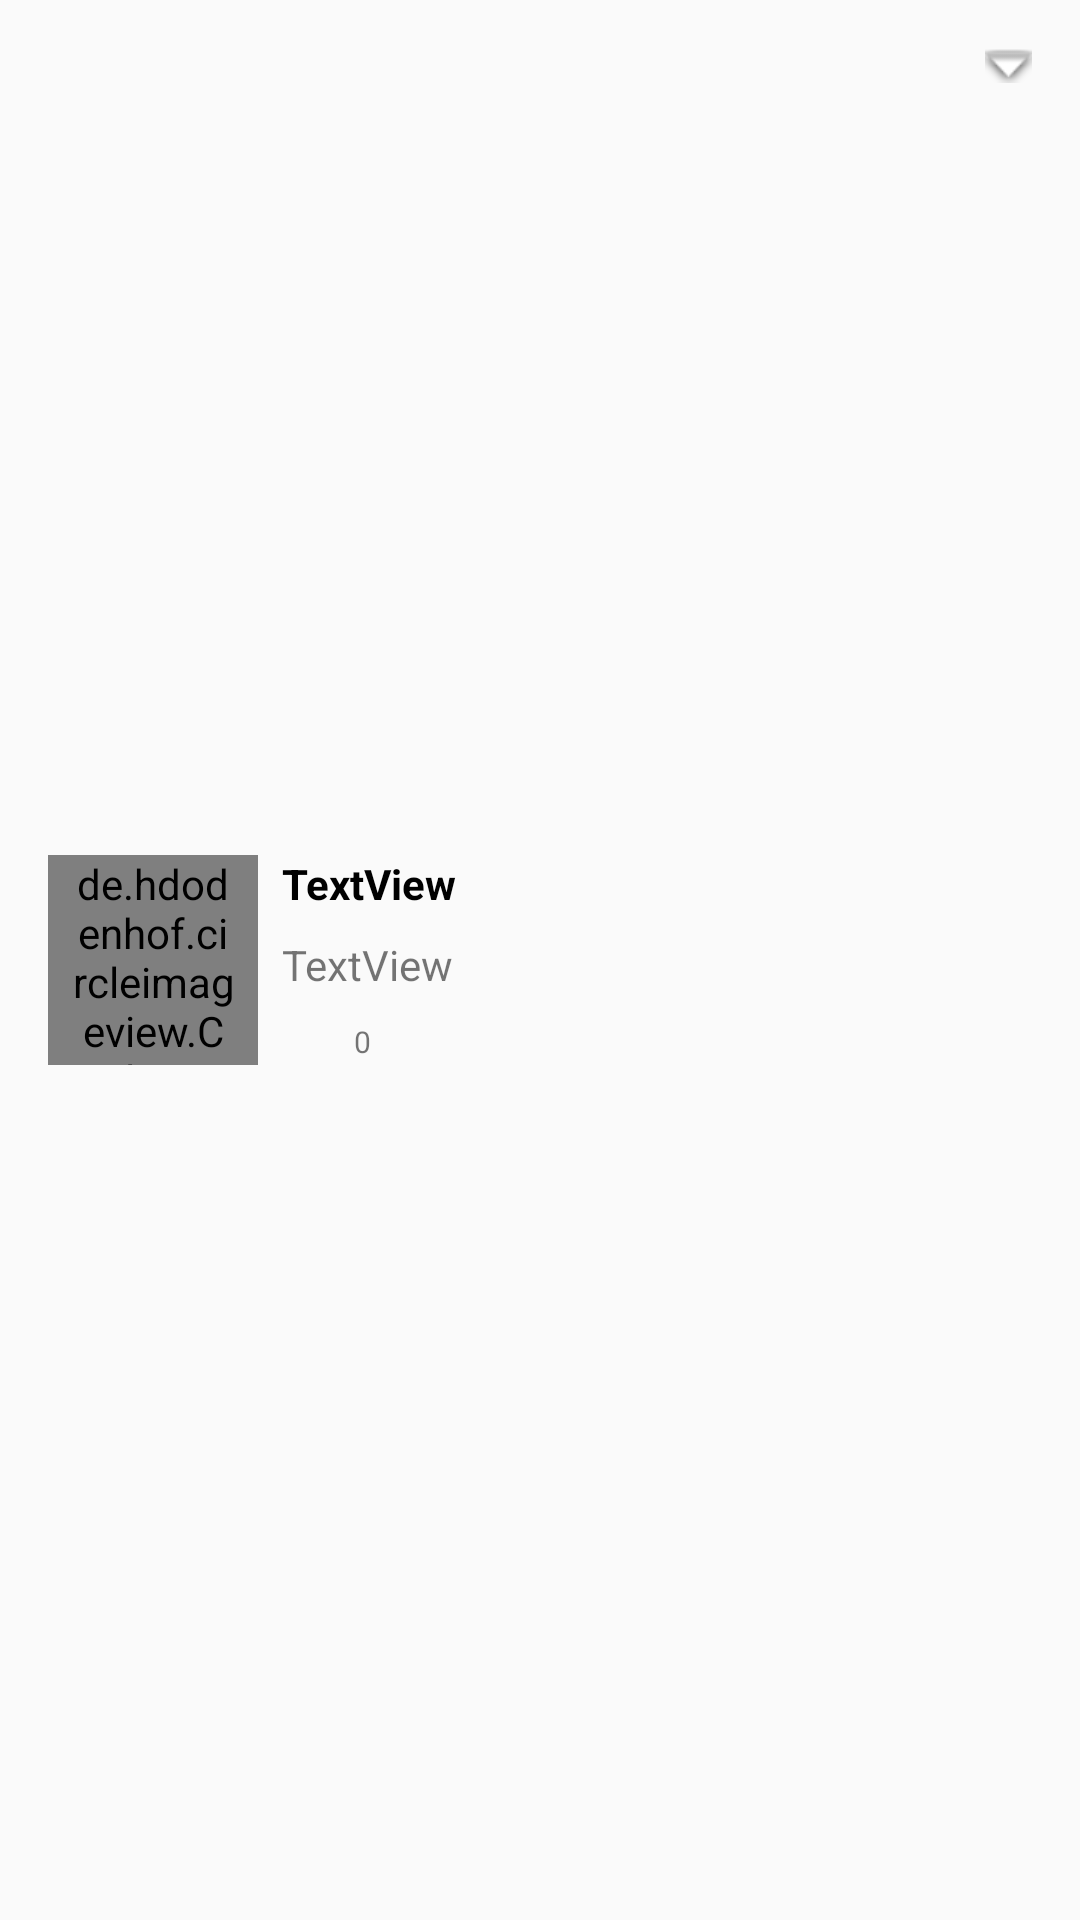

Android layout source for this screen:
<!-- AndroidManifest.xml: application theme AppTheme -->
<!-- res/layout/fragment_tweet.xml -->
<?xml version="1.0" encoding="utf-8"?>
<androidx.constraintlayout.widget.ConstraintLayout xmlns:android="http://schemas.android.com/apk/res/android"
    xmlns:app="http://schemas.android.com/apk/res-auto"
    xmlns:tools="http://schemas.android.com/tools"
    android:layout_width="match_parent"
    android:layout_height="wrap_content"
    android:padding="16dp">

    <de.hdodenhof.circleimageview.CircleImageView
        android:id="@+id/imgAvatar"
        android:layout_width="70dp"
        android:layout_height="70dp"
        app:layout_constraintBottom_toBottomOf="parent"
        app:layout_constraintStart_toStartOf="parent"
        app:layout_constraintTop_toTopOf="parent"
        android:src="@drawable/logo_minitwitter_mini"
        android:paddingStart="8dp"
        android:paddingRight="8dp"
        android:paddingLeft="8dp"
        android:paddingEnd="8dp"/>

    <TextView
        android:id="@+id/txtUsername"
        android:layout_width="wrap_content"
        android:layout_height="wrap_content"
        android:layout_marginStart="8dp"
        android:layout_marginLeft="8dp"
        android:text="TextView"
        android:textColor="@android:color/black"
        android:textSize="14sp"
        android:textStyle="bold"
        app:layout_constraintStart_toEndOf="@+id/imgAvatar"
        app:layout_constraintTop_toTopOf="@+id/imgAvatar" />

    <TextView
        android:id="@+id/txtMessage"
        android:layout_width="0dp"
        android:layout_height="wrap_content"
        android:layout_marginTop="8dp"
        android:layout_marginEnd="8dp"
        android:layout_marginRight="8dp"
        android:text="TextView"
        app:layout_constraintEnd_toEndOf="parent"
        app:layout_constraintStart_toStartOf="@+id/txtUsername"
        app:layout_constraintTop_toBottomOf="@+id/txtUsername" />

    <ImageView
        android:id="@+id/imgLike"
        android:layout_width="16dp"
        android:layout_height="16dp"
        android:layout_marginTop="8dp"
        app:layout_constraintStart_toStartOf="@+id/txtMessage"
        app:layout_constraintTop_toBottomOf="@+id/txtMessage"
        app:srcCompat="@drawable/ic_like" />

    <TextView
        android:id="@+id/txtLikesCount"
        android:layout_width="wrap_content"
        android:layout_height="wrap_content"
        android:layout_marginStart="8dp"
        android:layout_marginLeft="8dp"
        android:text="0"
        android:textSize="10sp"
        app:layout_constraintBottom_toBottomOf="@+id/imgLike"
        app:layout_constraintStart_toEndOf="@+id/imgLike"
        app:layout_constraintTop_toTopOf="@+id/imgLike" />

    <ImageView
        android:id="@+id/menu_bottom_tweet"
        android:layout_width="0dp"
        android:layout_height="wrap_content"

        app:layout_constraintEnd_toEndOf="parent"
        app:layout_constraintTop_toTopOf="parent"
        app:srcCompat="@android:drawable/arrow_down_float" />
</androidx.constraintlayout.widget.ConstraintLayout>
<!-- resources referenced by this layout -->
<resources>
  <!-- drawable logo_minitwitter_mini: png bitmap (drawable-hdpi, 2748 bytes) -->
  <style name="AppTheme" parent="Theme.AppCompat.DayNight">
          
          <item name="colorPrimary">@color/colorPrimary</item>
          <item name="colorPrimaryDark">@color/colorPrimaryDark</item>
          <item name="colorAccent">@color/colorAccent</item>
  
      </style>
  <color name="colorPrimary">@color/colorAzul</color>
  <color name="colorPrimaryDark">#DDDDDD</color>
  <color name="colorAccent">#0B467E</color>
  <color name="colorAzul">#00ACED</color>
</resources>
